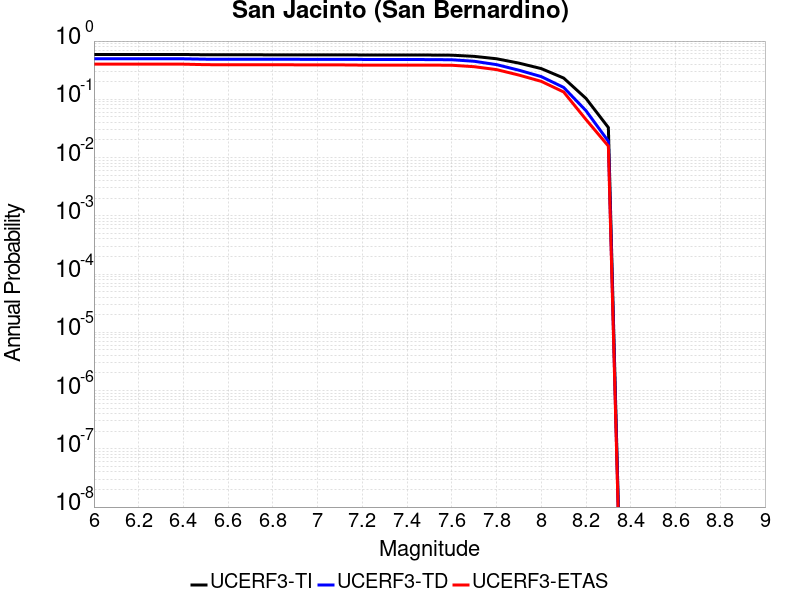

Values plotted in this chart, from the file beside it:
Magnitude, UCERF3-TI Prob, UCERF3-TD Prob, UCERF3-ETAS Prob
6.0, 0.5891, 0.4971, 0.4022
6.1, 0.5891, 0.4971, 0.4022
6.2, 0.5891, 0.4971, 0.4022
6.3, 0.5891, 0.4971, 0.4022
6.4, 0.5882, 0.4961, 0.4011
6.5, 0.5818, 0.4885, 0.3933
6.6, 0.5813, 0.4878, 0.3921
6.7, 0.5812, 0.4878, 0.3921
6.8, 0.5803, 0.4867, 0.3921
6.9, 0.5798, 0.4862, 0.391
7.0, 0.5794, 0.4857, 0.3899
7.1, 0.5787, 0.4849, 0.3899
7.2, 0.5776, 0.4837, 0.3865
7.3, 0.5768, 0.4827, 0.3865
7.4, 0.5763, 0.4822, 0.3865
7.5, 0.5752, 0.481, 0.3865
7.6, 0.5719, 0.4775, 0.3843
7.7, 0.5462, 0.4499, 0.3629
7.8, 0.4967, 0.3939, 0.3236
7.9, 0.4182, 0.3161, 0.2607
8.0, 0.3368, 0.2453, 0.2034
8.1, 0.2318, 0.1601, 0.1337
8.2, 0.1035, 0.0637, 0.04494
8.3, 0.03274, 0.01903, 0.01573
